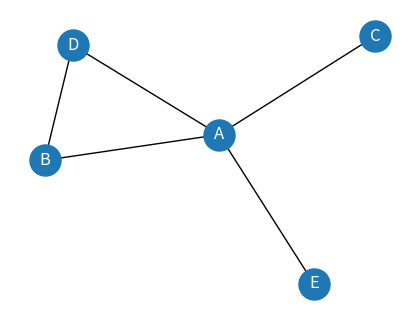

Generate this figure with matplotlib:


import os
import pandas as pd
from os import listdir
from os.path import isfile, join
import numpy as np
import networkx as nx
import matplotlib.pyplot as plt
from networkx.algorithms.community import k_clique_communities
import scipy.stats
from networkx.algorithms import isomorphism
from networkx.algorithms.community import modularity, label_propagation_communities




#G = nx.Graph([('A', 'B'), ('A', 'C'), ('A', 'D'), ('B', 'C'), ('B', 'D'),('D','E')])
#print(nx.degree_centrality(G))
#{0: 1.0, 1: 1.0, 2: 0.6666666666666666, 3: 0.6666666666666666}
G = nx.Graph([('A', 'B'), ('A', 'C'), ('A', 'D'), ('A', 'E'),('B','D')])
print("closeness",nx.closeness_centrality(G))

plt.figure(figsize=(4, 3))
nx.draw(
    G, with_labels=True,node_size=500, font_color='white'
)
#plt.title("Graph with High Modularity (>0.8)")
plt.savefig('networkCentrality.png')
